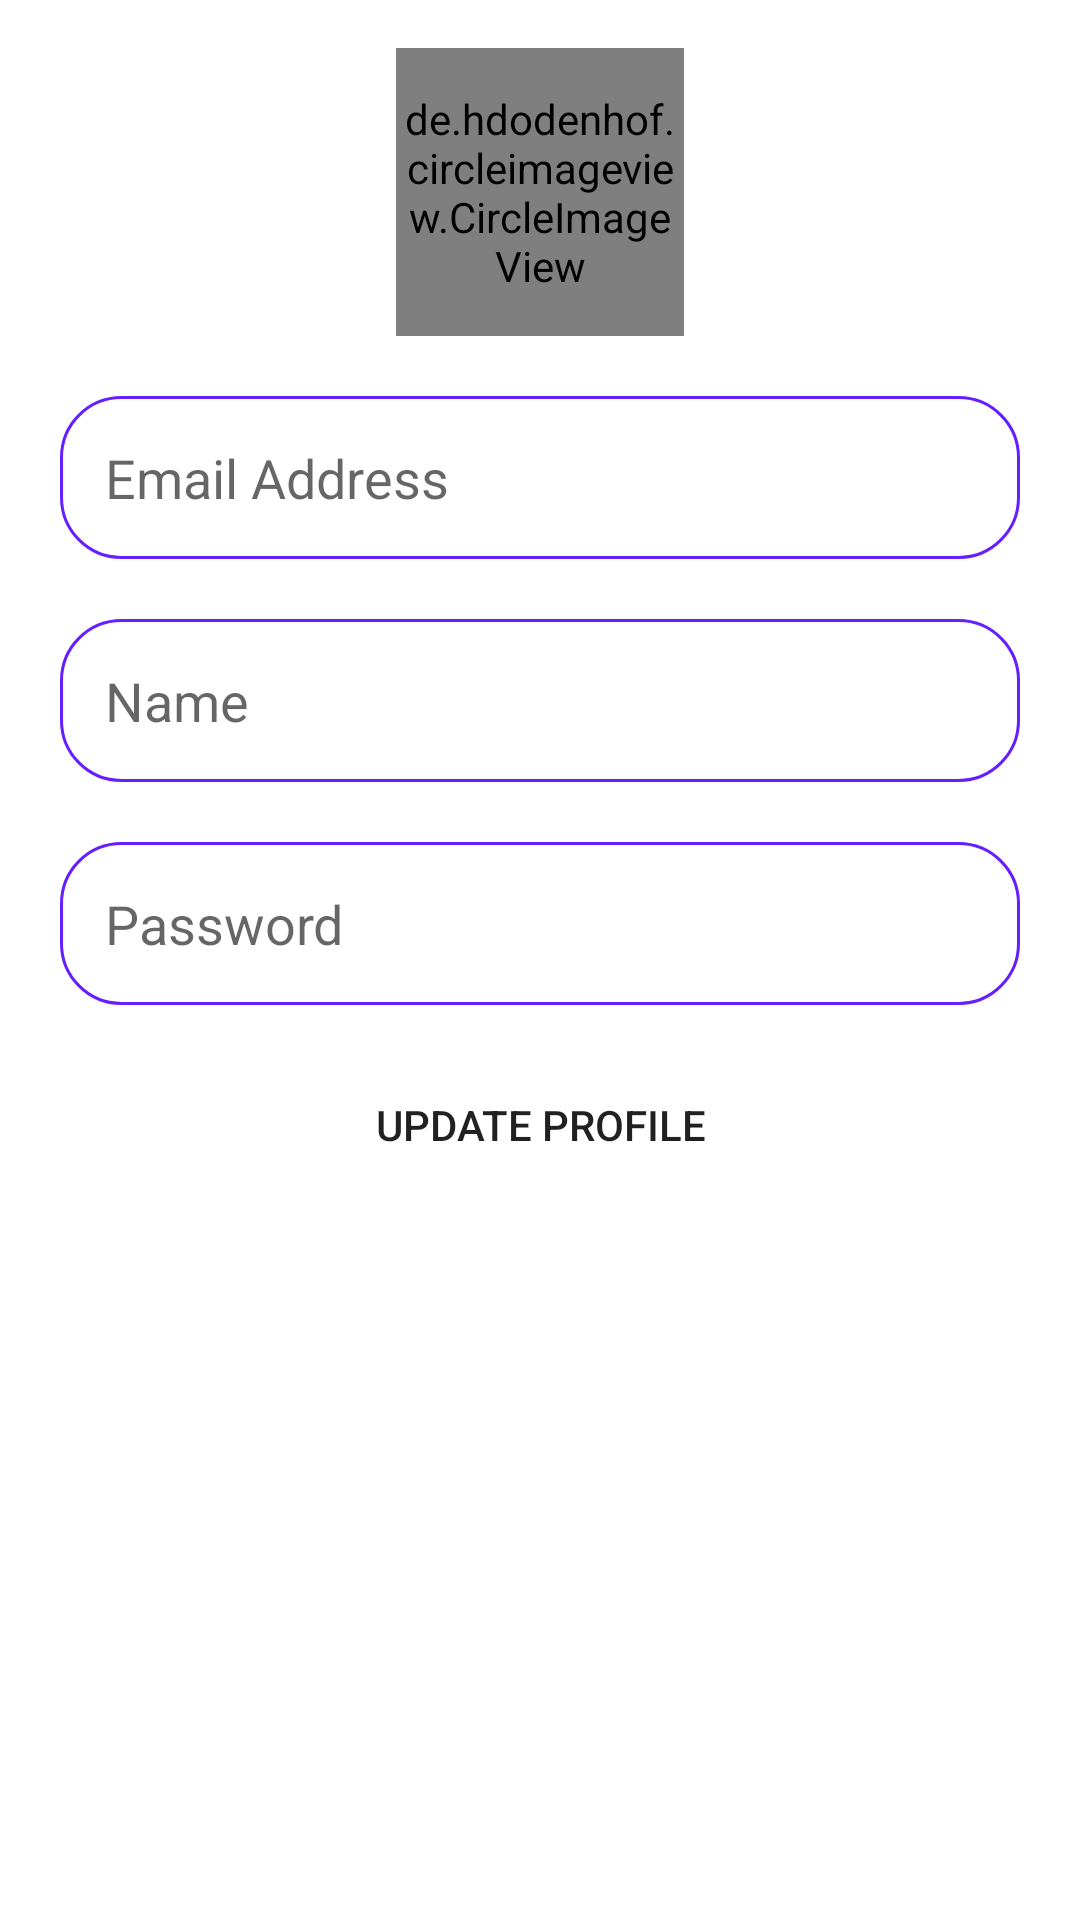

Produce the Android XML layout that renders to this screen, including the resource entries it uses.
<!-- AndroidManifest.xml: application theme Theme.QuizIt -->
<!-- res/layout/fragment_profile.xml -->
<?xml version="1.0" encoding="UTF-8"?>
    <androidx.constraintlayout.widget.ConstraintLayout
    tools:context="Fragments.ProfileFragment"
    android:layout_height="match_parent"
    android:layout_width="match_parent"
    xmlns:tools="http://schemas.android.com/tools"
    xmlns:app="http://schemas.android.com/apk/res-auto"
    xmlns:android="http://schemas.android.com/apk/res/android">

    <de.hdodenhof.circleimageview.CircleImageView
        android:layout_height="96dp"
        android:layout_width="96dp"
        app:layout_constraintTop_toTopOf="parent"
        app:layout_constraintStart_toStartOf="parent"
        app:layout_constraintEnd_toEndOf="parent"
        app:civ_border_width="2dp"
        app:civ_border_color="#FF000000"
        android:src="@drawable/man"
        android:layout_marginTop="16dp"
        android:id="@+id/profileImage"/>

    <EditText android:layout_height="wrap_content" android:layout_width="0dp" app:layout_constraintStart_toStartOf="parent" app:layout_constraintEnd_toEndOf="parent" android:layout_marginTop="20dp" android:id="@+id/emailBoxProfile" app:layout_constraintTop_toBottomOf="@+id/profileImage" android:padding="15dp" android:inputType="textPersonName" android:hint="Email Address" android:ems="10" android:background="@drawable/textbox" android:layout_marginRight="20dp" android:layout_marginLeft="20dp"/>

    <EditText android:layout_height="wrap_content" android:layout_width="0dp" app:layout_constraintStart_toStartOf="parent" app:layout_constraintEnd_toEndOf="parent" android:layout_marginTop="20dp" android:id="@+id/nameBox" app:layout_constraintTop_toBottomOf="@+id/emailBoxProfile" android:padding="15dp" android:inputType="textPersonName" android:hint="Name" android:ems="10" android:background="@drawable/textbox" android:layout_marginRight="20dp" android:layout_marginLeft="20dp"/>

    <EditText android:layout_height="wrap_content" android:layout_width="0dp" app:layout_constraintStart_toStartOf="parent" app:layout_constraintEnd_toEndOf="parent" android:layout_marginTop="20dp" android:id="@+id/passBox" app:layout_constraintTop_toBottomOf="@+id/nameBox" android:padding="15dp" android:inputType="textPersonName" android:hint="Password" android:ems="10"  android:background="@drawable/textbox" android:layout_marginRight="20dp" android:layout_marginLeft="20dp"/>

    <Button
        android:id="@+id/updateBtn"
        android:layout_width="0dp"
        android:layout_height="wrap_content"
        android:layout_marginTop="16dp"
        android:background="@drawable/btn"
        android:text="Update Profile"
        app:backgroundTint="#8996E1"
        app:layout_constraintEnd_toEndOf="@+id/passBox"
        app:layout_constraintStart_toStartOf="@+id/passBox"
        app:layout_constraintTop_toBottomOf="@+id/passBox" />

</androidx.constraintlayout.widget.ConstraintLayout>
<!-- resources referenced by this layout -->
<resources>
  <!-- drawable textbox (drawable) -->
  <?xml version="1.0" encoding="utf-8"?>
  <shape xmlns:android="http://schemas.android.com/apk/res/android">
      <stroke android:width="1dp" android:color="@color/colorPurple"/>
          <corners
              android:radius="20dp"
          />
  
  </shape>
  <style name="Theme.QuizIt" parent="Theme.MaterialComponents.DayNight.NoActionBar">
          
          <item name="colorPrimary">@color/purple_500</item>
          <item name="colorPrimaryVariant">@color/purple_700</item>
          <item name="colorOnPrimary">@color/white</item>
          
          <item name="colorSecondary">@color/teal_200</item>
  
          <item name="colorOnSecondary">@color/black</item>
          
          <item name="android:statusBarColor" tools:targetApi="l">?attr/colorPrimaryVariant</item>
          
      </style>
  <color name="colorPurple">#651FFF</color>
  <color name="purple_500">#FF6200EE</color>
  <color name="purple_700">#FF3700B3</color>
  <color name="white">#FFFFFFFF</color>
  <color name="teal_200">#FF03DAC5</color>
  <color name="black">#FF000000</color>
</resources>
